Run: headless pygame with SDL's dummy video driver; simulated clock (each Clock.tick advances the game by its frame time, no real sleeping); random seed 0; keys injected as events and as key.get_pressed() state; no mouse input.
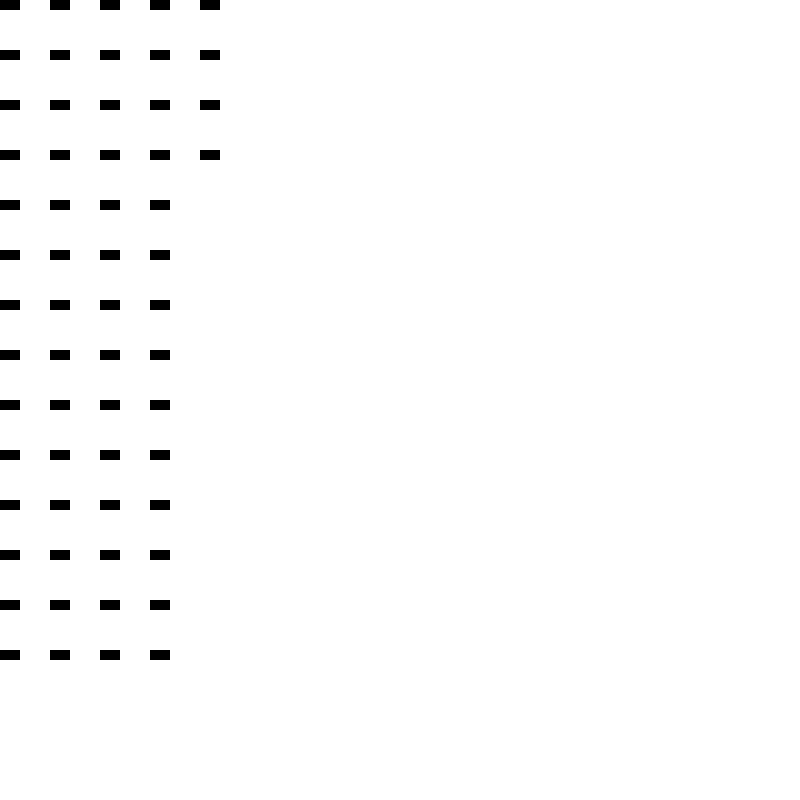
Frame 1 of 2 · flips 1–60 · no input
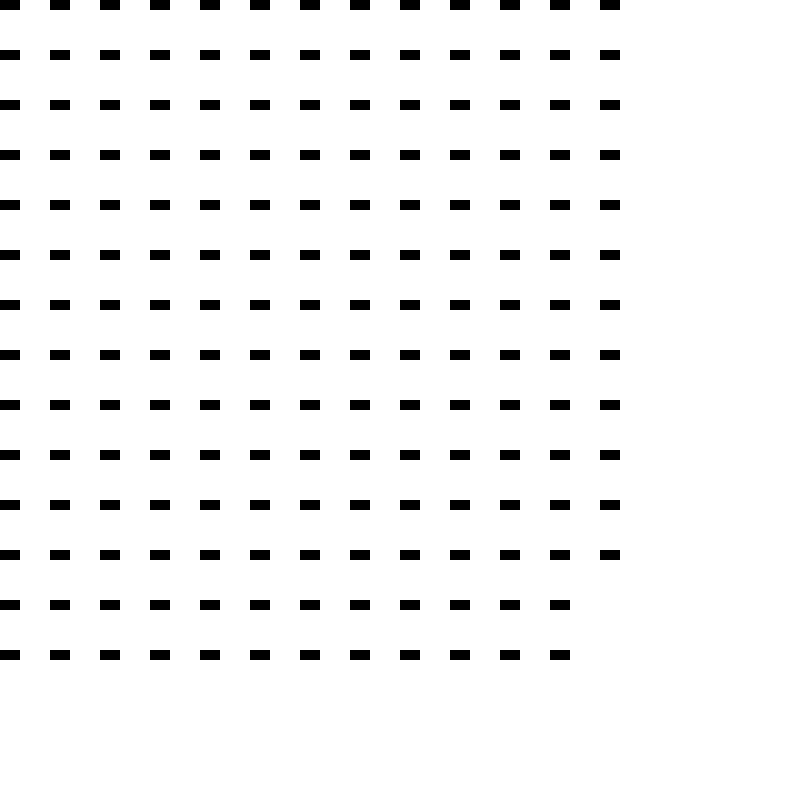
Frame 2 of 2 · flips 61–180 · tapped SPACE, RETURN · held RIGHT (→), D

The pygame program that drew these frames:

import pygame
#导入数学模块
from math import pi
pygame.init()
window = pygame.display.set_mode((800,800))
pygame.display.set_caption('游戏')
window.fill((255,255,255))

for w in range(0, 700, 50):
    for h in range(0, 700, 50):
        t = pygame.draw.rect(window, (0, 0, 0), (w, h, 20, 10))
        pygame.display.update()

#直线
#line(画在那，线的颜色，起点，终点，线宽=1）
pygame.draw.line(window,(255,0,150),(0,0),(200,200),5)
#画折线
#lines(画在那，颜色，是否闭合，多个点，线宽=1）
point = [(0,0),(10,100),(200,500)]
pygame.draw.lines(window,(255,0,150),False,point,5)
#画圆
#circle(画在那，颜色，圆心坐标，半径，线宽=0）
pygame.draw.circle(window,(255,0,150),(300,300),200,10)
#画矩形
#rect(画在那，颜色，矩形范围(起点坐标，宽，高），线宽=0）
#pygame.draw.rect(window,(255,0,150),(600,0,200,100),1)
#画椭圆
#ellipse(画在那，颜色，矩形范围，线宽=0）矩形的内切圆
pygame.draw.ellipse(window,(255,0,150),(600,0,200,100),1)
#画弧线
#arc(画在那，颜色，矩形范围，起始弧度，结束弧度，线宽=1）
pygame.draw.arc(window,(0,0,255),(600,0,200,100),0,-pi*3/2,4)


pygame.display.flip()
while True:
    #制造矩阵

    for event in pygame.event.get():
        if event.type == pygame.QUIT:
            exit()
